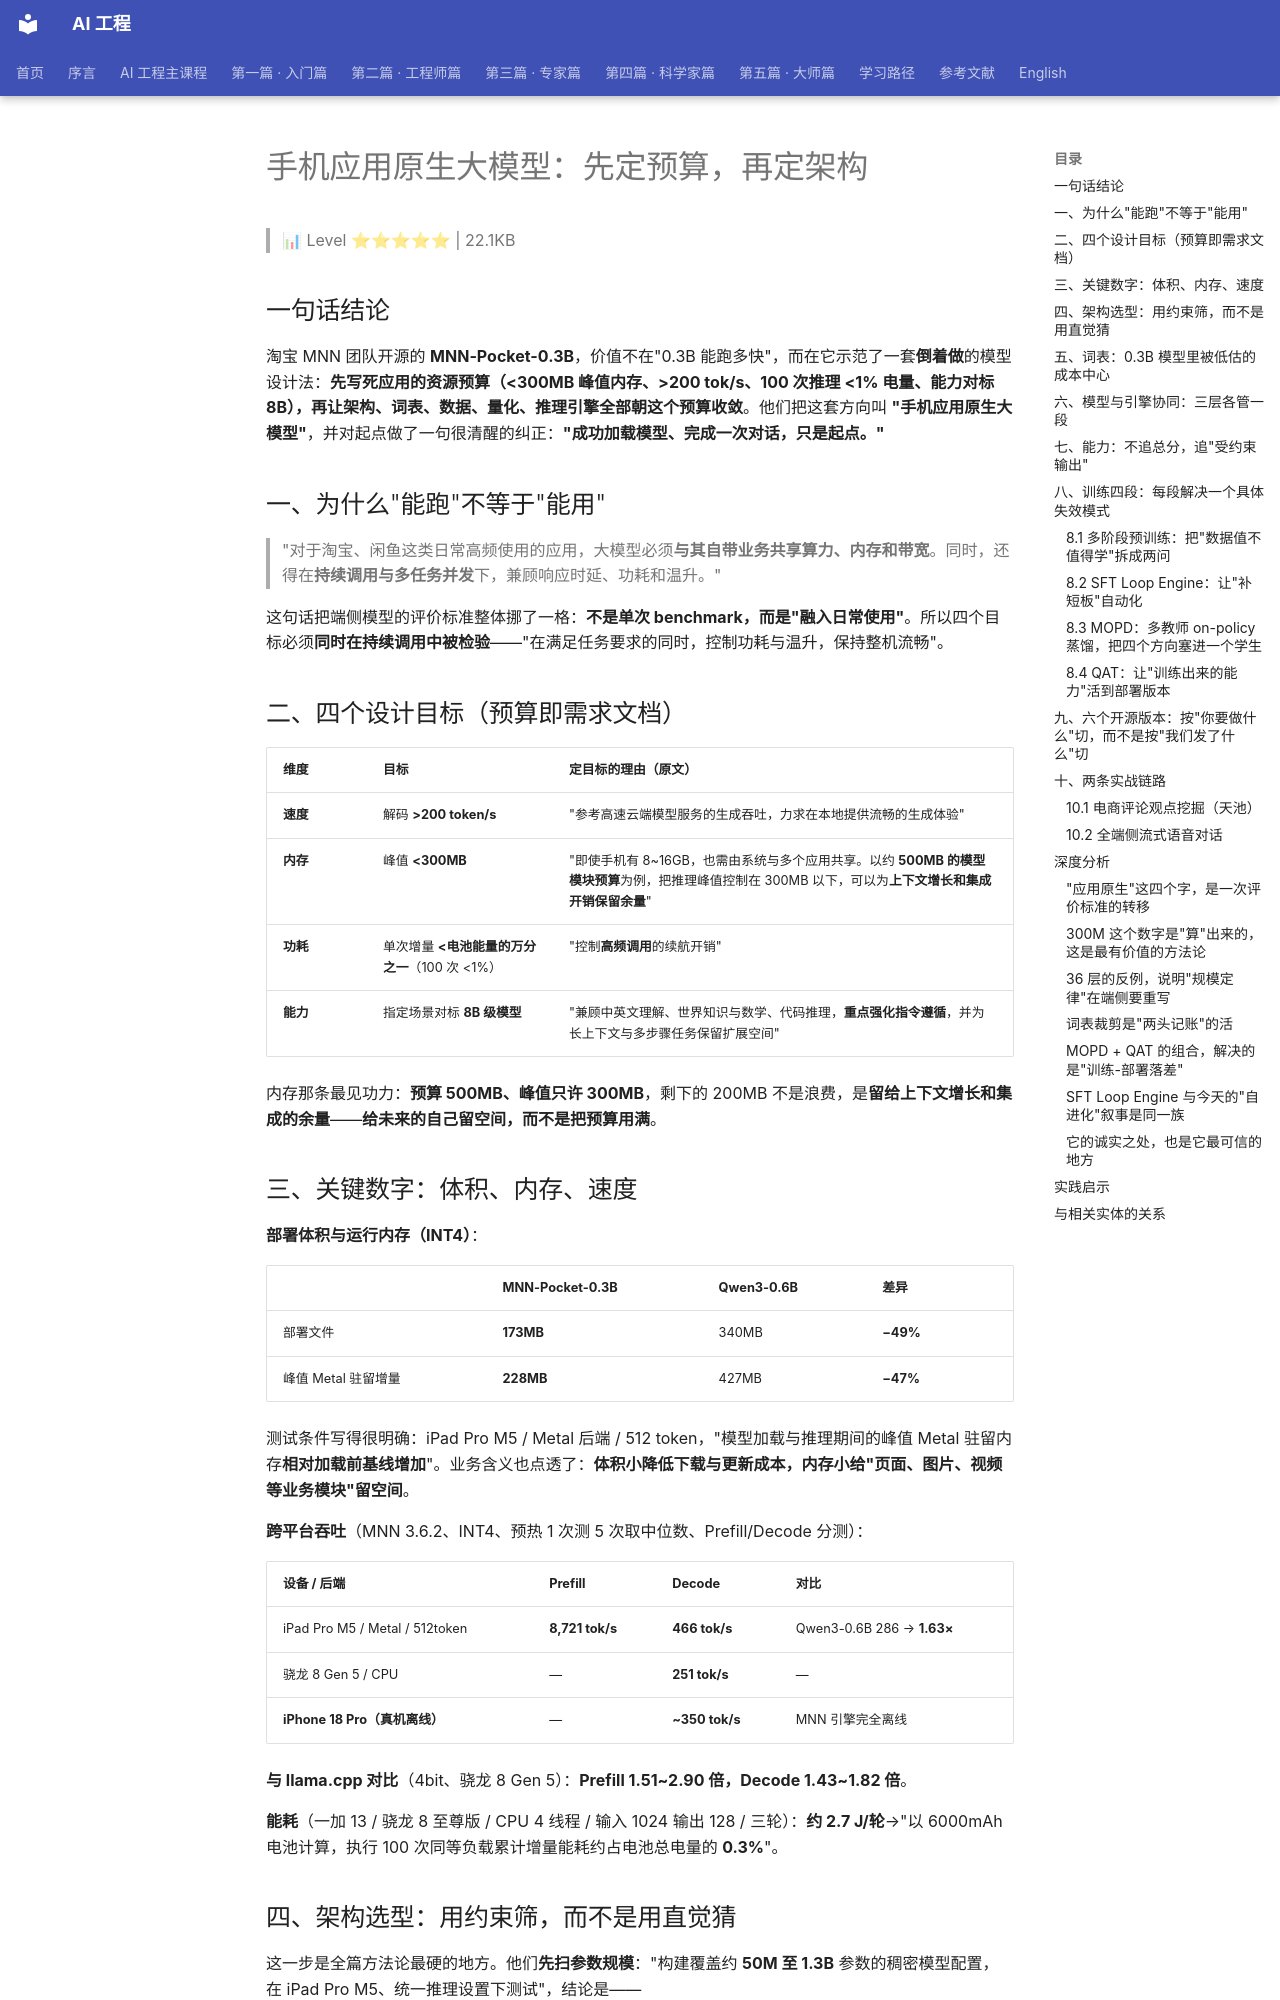

repository: QianJinGuo/wiki-book · page: ch16/014-page-014.html · generator: mkdocs

# 手机应用原生大模型：先定预算，再定架构

> 📊 Level ⭐⭐⭐⭐⭐ | 22.1KB

## 一句话结论

淘宝 MNN 团队开源的 **MNN-Pocket-0.3B**，价值不在"0.3B 能跑多快"，而在它示范了一套**倒着做**的模型设计法：**先写死应用的资源预算（<300MB 峰值内存、>200 tok/s、100 次推理 <1% 电量、能力对标 8B），再让架构、词表、数据、量化、推理引擎全部朝这个预算收敛**。他们把这套方向叫 **"手机应用原生大模型"**，并对起点做了一句很清醒的纠正：**"成功加载模型、完成一次对话，只是起点。"**

## 一、为什么"能跑"不等于"能用"

> "对于淘宝、闲鱼这类日常高频使用的应用，大模型必须**与其自带业务共享算力、内存和带宽**。同时，还得在**持续调用与多任务并发**下，兼顾响应时延、功耗和温升。"

这句话把端侧模型的评价标准整体挪了一格：**不是单次 benchmark，而是"融入日常使用"**。所以四个目标必须**同时在持续调用中被检验**——"在满足任务要求的同时，控制功耗与温升，保持整机流畅"。

## 二、四个设计目标（预算即需求文档）

| 维度 | 目标 | 定目标的理由（原文） |
|---|---|---|
| **速度** | 解码 **>200 token/s** | "参考高速云端模型服务的生成吞吐，力求在本地提供流畅的生成体验" |
| **内存** | 峰值 **<300MB** | "即使手机有 8~16GB，也需由系统与多个应用共享。以约 **500MB 的模型模块预算**为例，把推理峰值控制在 300MB 以下，可以为**上下文增长和集成开销保留余量**" |
| **功耗** | 单次增量 **<电池能量的万分之一**（100 次 <1%） | "控制**高频调用**的续航开销" |
| **能力** | 指定场景对标 **8B 级模型** | "兼顾中英文理解、世界知识与数学、代码推理，**重点强化指令遵循**，并为长上下文与多步骤任务保留扩展空间" |

内存那条最见功力：**预算 500MB、峰值只许 300MB**，剩下的 200MB 不是浪费，是**留给上下文增长和集成的余量**——**给未来的自己留空间，而不是把预算用满**。

## 三、关键数字：体积、内存、速度

**部署体积与运行内存（INT4）**：

| | MNN-Pocket-0.3B | Qwen3-0.6B | 差异 |
|---|---|---|---|
| 部署文件 | **173MB** | 340MB | **−49%** |
| 峰值 Metal 驻留增量 | **228MB** | 427MB | **−47%** |

测试条件写得很明确：iPad Pro M5 / Metal 后端 / 512 token，"模型加载与推理期间的峰值 Metal 驻留内存**相对加载前基线增加**"。业务含义也点透了：**体积小降低下载与更新成本，内存小给"页面、图片、视频等业务模块"留空间**。

**跨平台吞吐**（MNN 3.6.2、INT4、预热 1 次测 5 次取中位数、Prefill/Decode 分测）：

| 设备 / 后端 | Prefill | Decode | 对比 |
|---|---|---|---|
| iPad Pro M5 / Metal / 512token | **8,721 tok/s** | **466 tok/s** | Qwen3-0.6B 286 → **1.63×** |
| 骁龙 8 Gen 5 / CPU | — | **251 tok/s** | — |
| **iPhone 18 Pro（真机离线）** | — | **~350 tok/s** | MNN 引擎完全离线 |

**与 llama.cpp 对比**（4bit、骁龙 8 Gen 5）：**Prefill 1.51~2.90 倍，Decode 1.43~1.82 倍**。

**能耗**（一加 13 / 骁龙 8 至尊版 / CPU 4 线程 / 输入 1024 输出 128 / 三轮）：**约 2.7 J/轮**→"以 6000mAh 电池计算，执行 100 次同等负载累计增量能耗约占电池总电量的 **0.3%**"。
